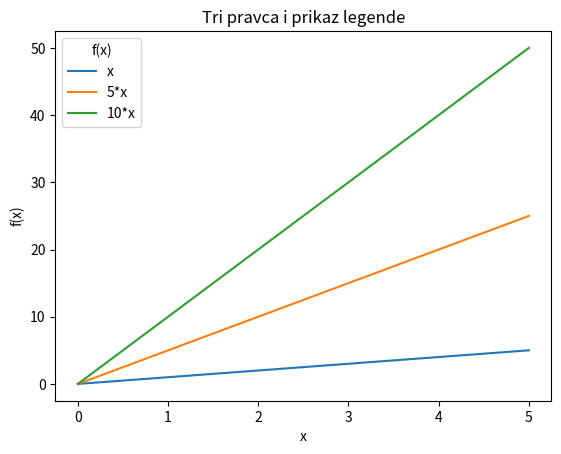

Reproduce this figure in Python.
# program_3_4.py
'''
Tri pravca u istom crtežu s legendom
'''
import numpy as np
import matplotlib.pyplot as plt

x = np.array([0,5])                            

fig, ax = plt.subplots()

ax.set(xlabel='x', ylabel='f(x)', 
       title='Tri pravca i prikaz legende')
ax.plot(x,x, label='x')
ax.plot(x, 5*x, label='5*x')
ax.plot(x, 10*x, label='10*x')
ax.legend(loc='upper left', title='f(x)')
                    
fig.savefig('sl.3.7.pdf')
fig.show()
